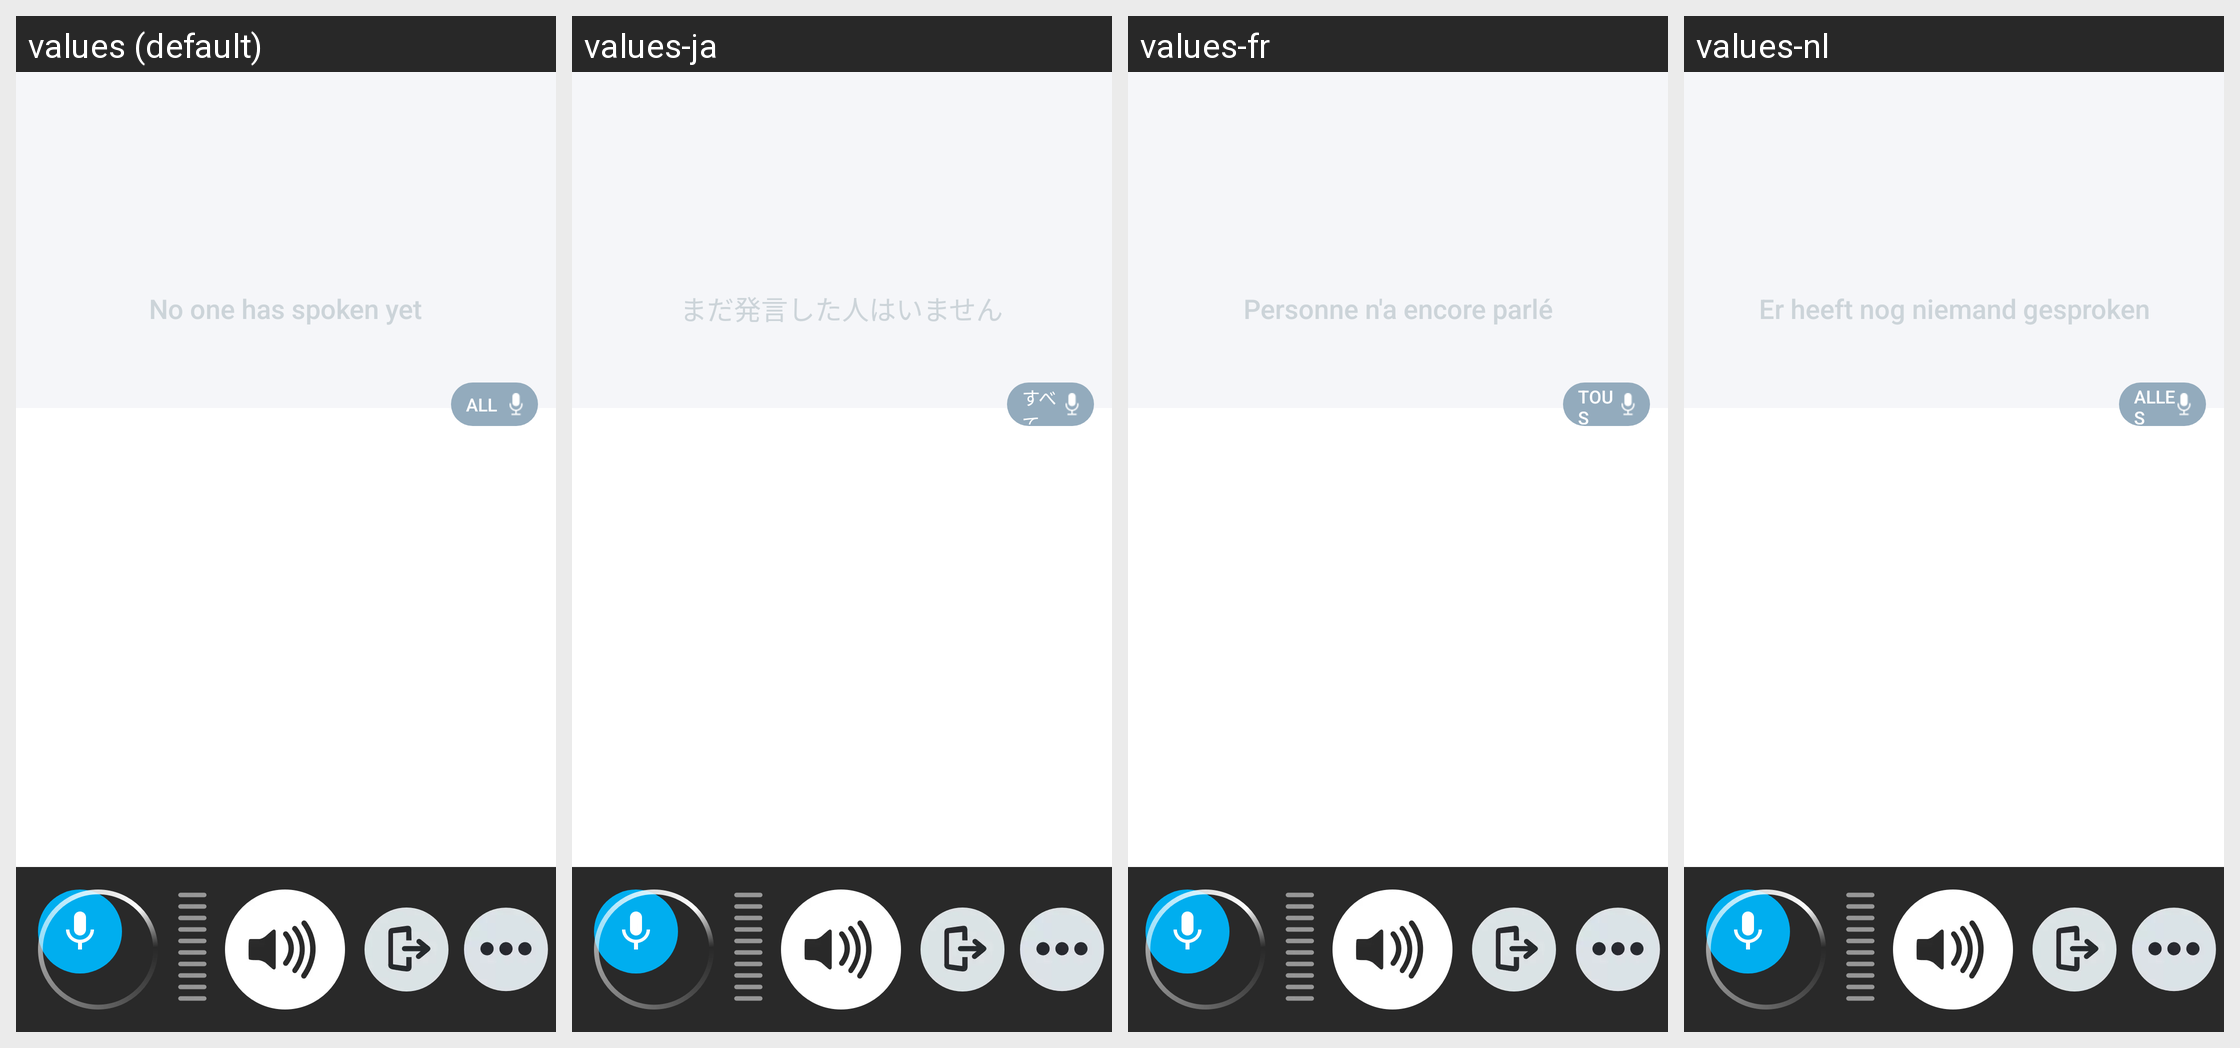

Locale-by-locale string values for the Android screen shown in this grid:
Android screen res/layout/activity_meeting_room.xml rendered under 4 locales, left to right: values (default), values-ja, values-fr, values-nl. Device: Nexus 5 (rendered at 1080×1920; each locale shown at half size, 540×960, under a caption strip naming it); theme Theme.MaterialComponents.DayNight.NoActionBar.
Other locales in the repository, not shown: values-de.
Strings drawn on this screen, with the default value and each locale's value (text and hints the layout hard-codes, and strings that could not be matched under every locale, appear in the picture but are not listed):

no_one_taking
  values: No one has spoken yet
  values-ja: まだ発言した人はいません
  values-fr: Personne n'a encore parlé
  values-nl: Er heeft nog niemand gesproken

mute_all
  values: ALL
  values-ja: すべて
  values-fr: TOUS
  values-nl: ALLES
